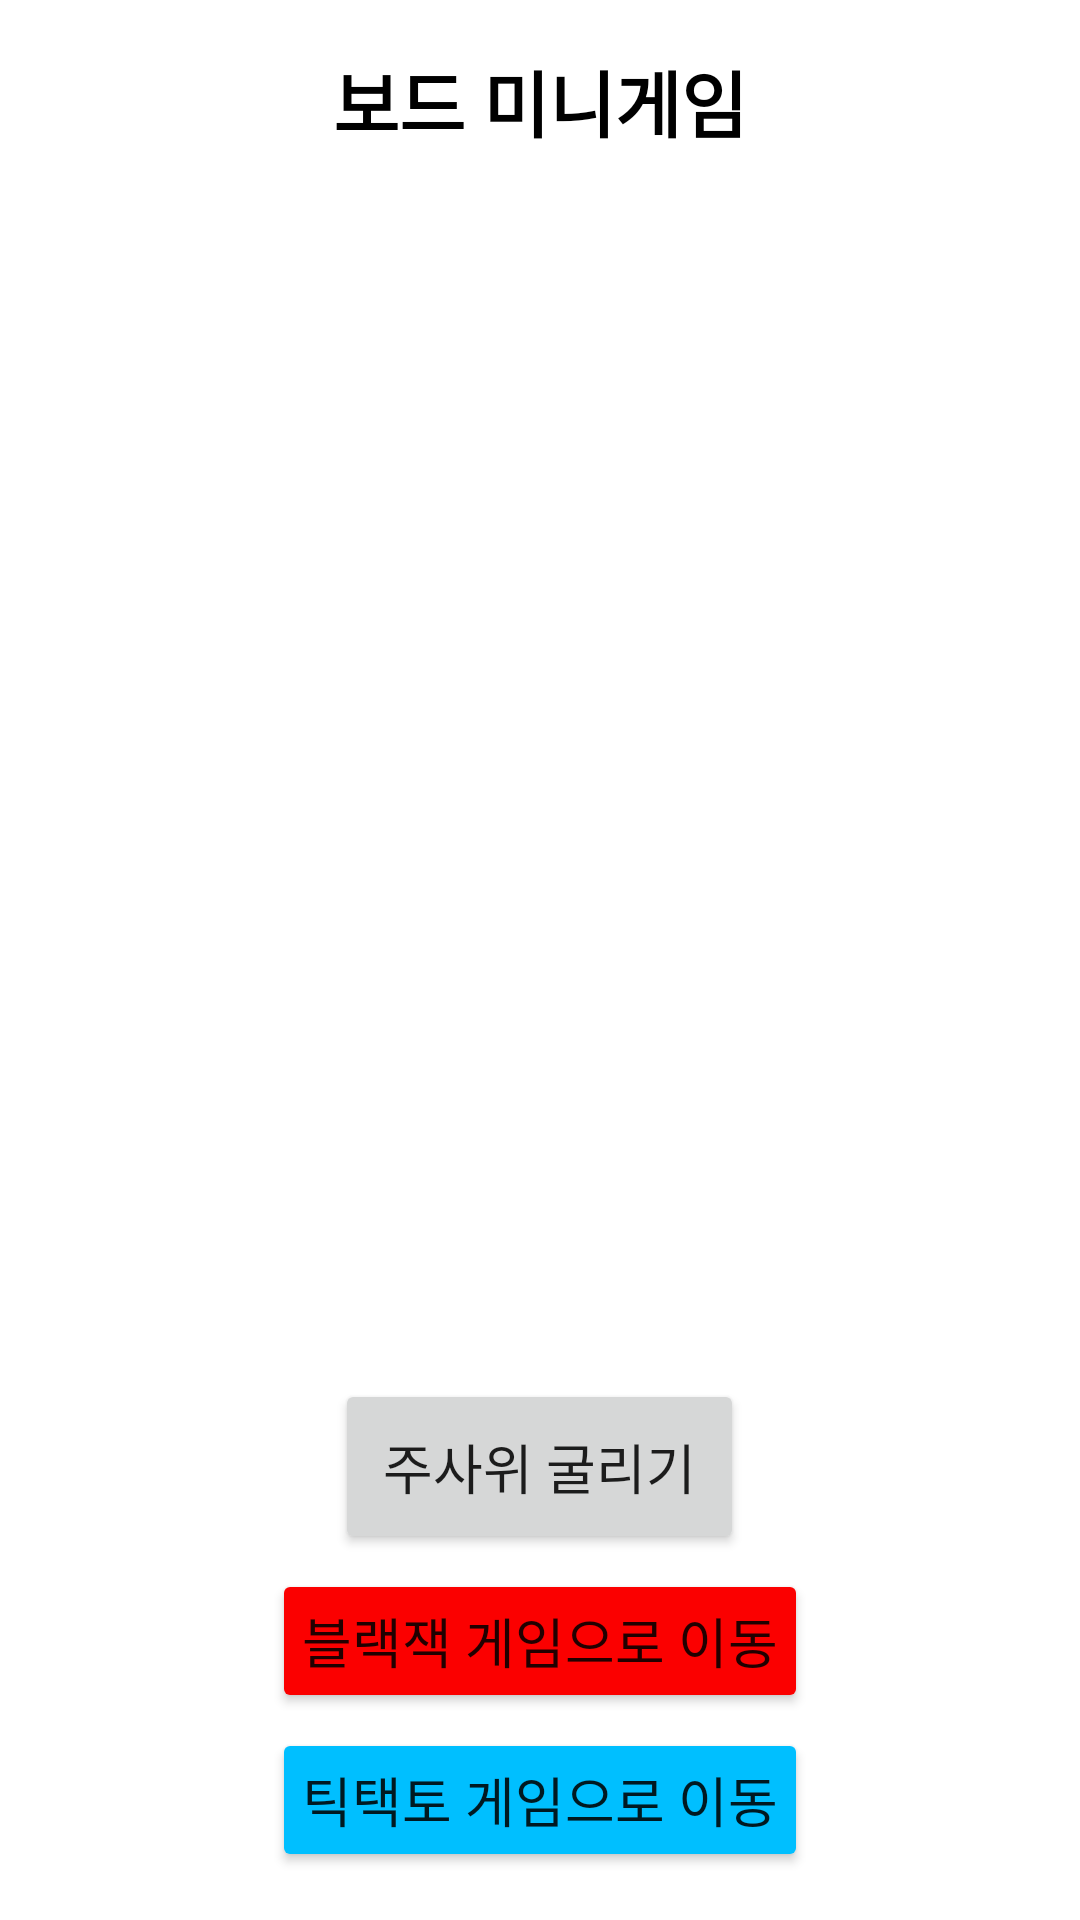

Android layout source for this screen:
<!-- AndroidManifest.xml: application theme Theme.TicBlackProject -->
<!-- res/layout/activity_board_game.xml -->
<?xml version="1.0" encoding="utf-8"?>
<LinearLayout
    xmlns:android="http://schemas.android.com/apk/res/android"
    android:layout_width="match_parent"
    android:layout_height="match_parent"
    android:orientation="vertical"
    android:padding="16dp">

    
    <TextView
        android:layout_width="wrap_content"
        android:layout_height="wrap_content"
        android:text="보드 미니게임"
        android:textSize="24sp"
        android:textStyle="bold"
        android:layout_gravity="center"
        android:paddingBottom="16dp"
        android:textColor="@android:color/black"/>

    
    <GridLayout
        android:id="@+id/boardGridLayout"
        android:layout_width="match_parent"
        android:layout_height="0dp"
        android:layout_weight="1"
        android:columnCount="10"
        android:rowCount="10"
        android:layout_gravity="center"
        android:padding="4dp"/>

    
    <Button
        android:id="@+id/rollDiceButton"
        android:layout_width="wrap_content"
        android:layout_height="wrap_content"
        android:text="주사위 굴리기"
        android:layout_gravity="center"
        android:padding="16dp"
        android:textSize="18sp"/>

    
    <Button
        android:id="@+id/switchToBlackjackButton"
        android:layout_width="wrap_content"
        android:layout_height="wrap_content"
        android:text="블랙잭 게임으로 이동"
        android:layout_gravity="center"
        android:backgroundTint="#FB0000"
        android:layout_marginTop="5dp"
        android:padding="10dp"
        android:textSize="18sp"/>

    
    <Button
        android:id="@+id/switchToTicTacToeButton"
        android:layout_width="wrap_content"
        android:layout_height="wrap_content"
        android:text="틱택토 게임으로 이동"
        android:layout_gravity="center"
        android:backgroundTint="#00BFFF"
        android:layout_marginTop="5dp"
        android:padding="10dp"
        android:textSize="18sp"/>
</LinearLayout>
<!-- resources referenced by this layout -->
<resources>
  <style name="Theme.TicBlackProject" parent="Theme.MaterialComponents.DayNight.DarkActionBar">
          
          <item name="colorPrimary">@color/purple_500</item>
          <item name="colorPrimaryVariant">@color/purple_700</item>
          <item name="colorOnPrimary">@color/white</item>
          
          <item name="colorSecondary">@color/teal_200</item>
          <item name="colorSecondaryVariant">@color/teal_700</item>
          <item name="colorOnSecondary">@color/black</item>
          
          <item name="android:statusBarColor">?attr/colorPrimaryVariant</item>
          
      </style>
  <!-- not gathered from this repository: default colours our renderer supplied (Android Studio template values) -->
  <color name="purple_500">#FF6200EE</color>
  <color name="purple_700">#FF3700B3</color>
  <color name="teal_200">#FF03DAC5</color>
  <color name="teal_700">#FF018786</color>
  <color name="black">#FF000000</color>
  <color name="white">#FFFFFFFF</color>
</resources>
